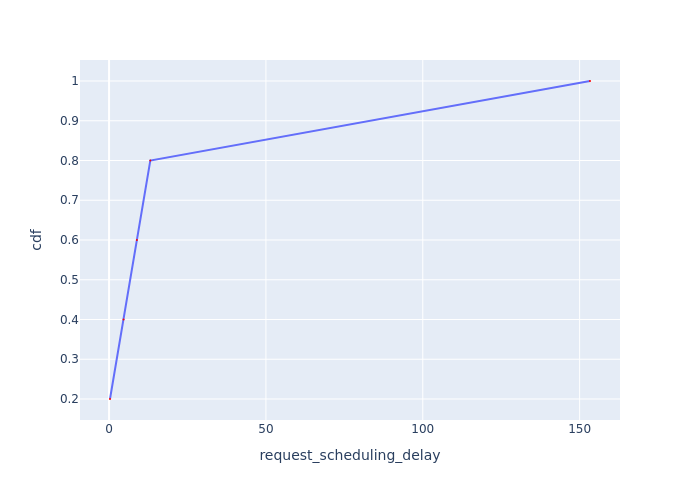

The file beside this chart, header and first rows:
Request Id, request_scheduling_delay, cdf
0_0, 0.2954, 0.2
0_1, 4.602, 0.4
0_2, 8.87, 0.6
0_3, 13.14, 0.8
0_4, 153.3, 1.0
